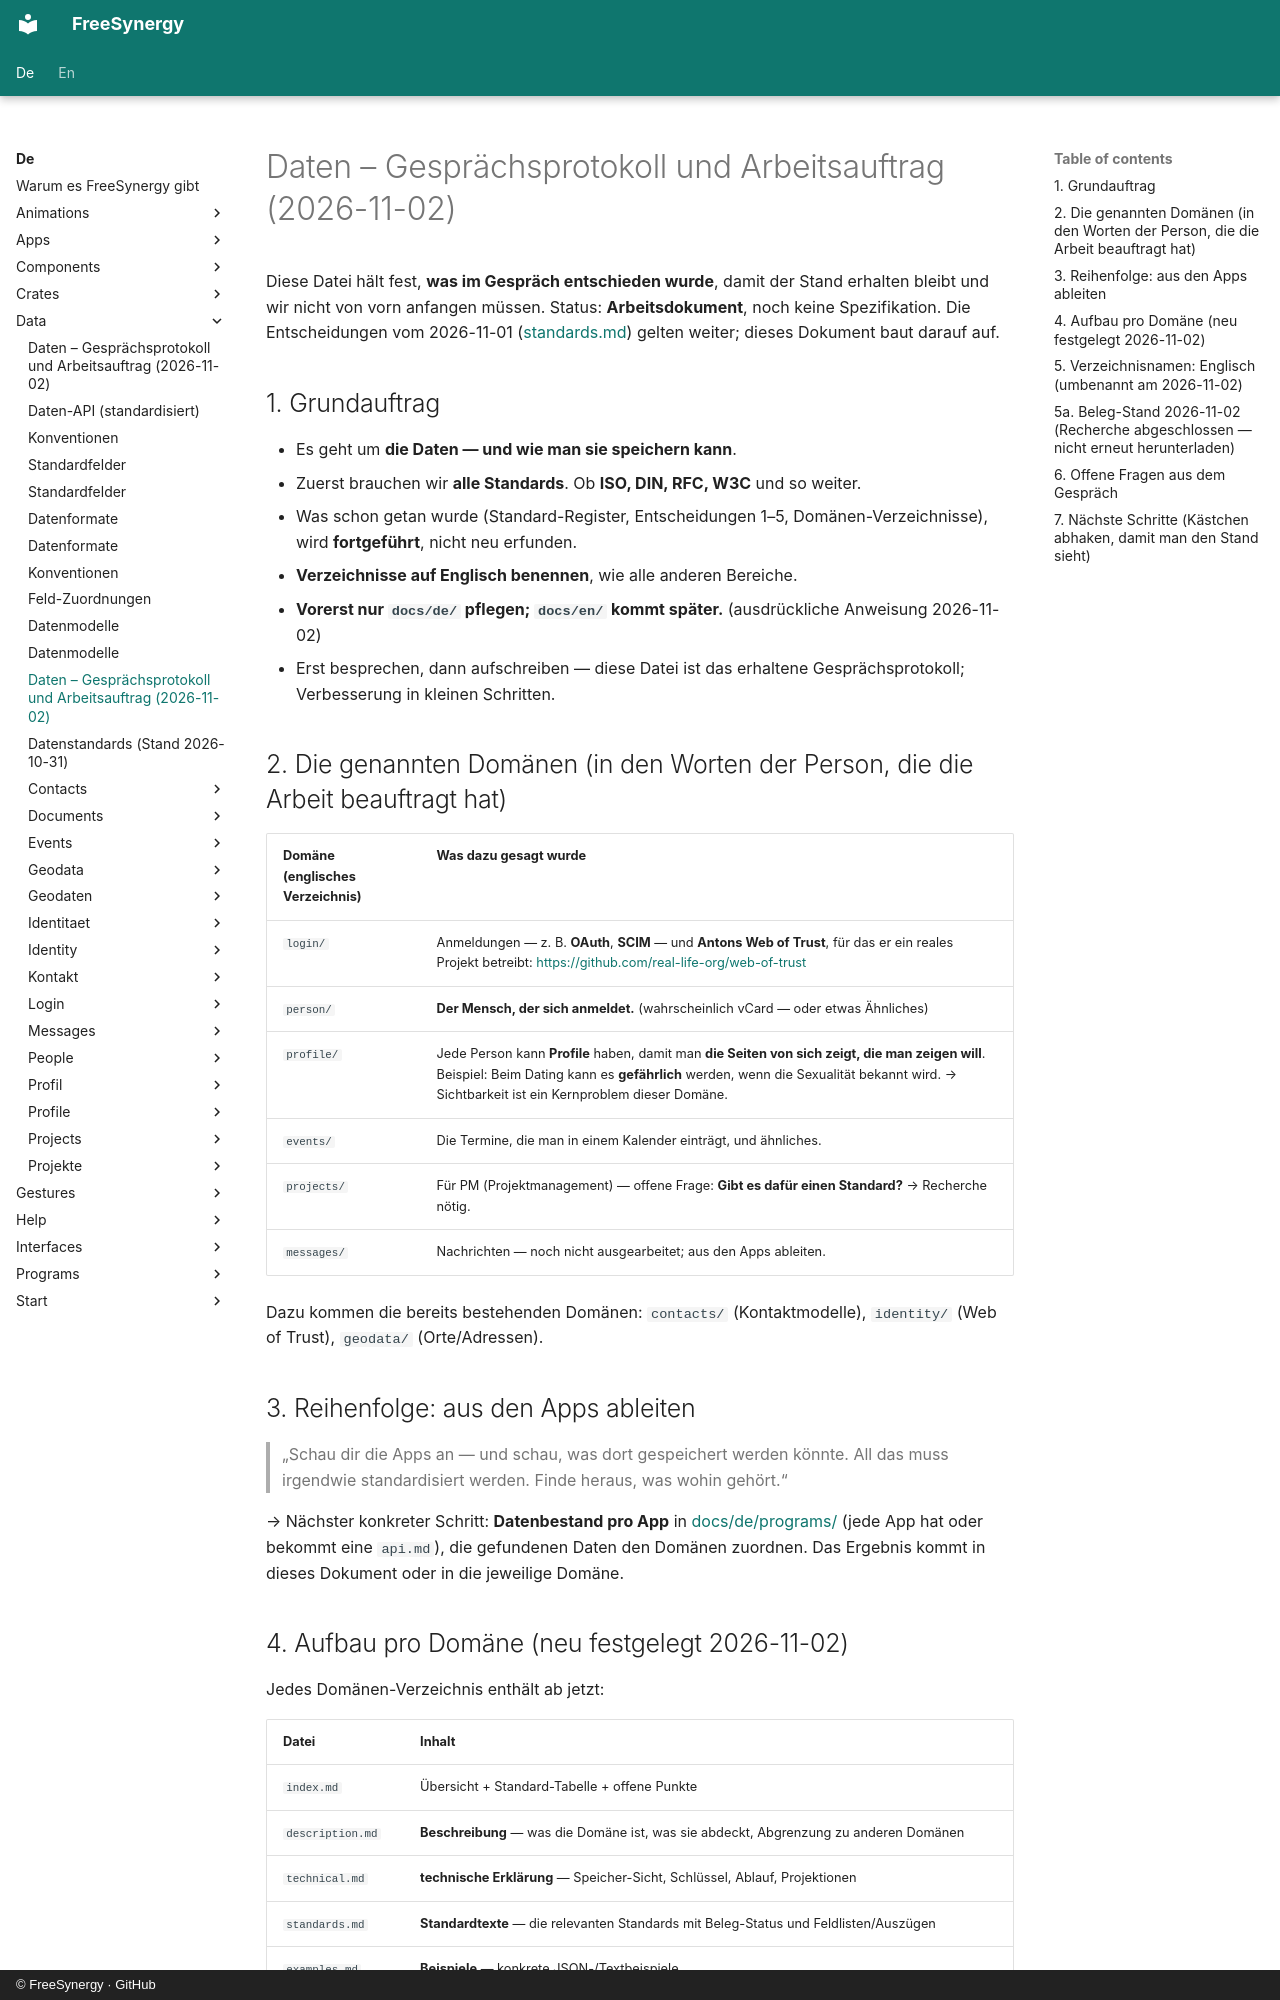

repository: FreeSynergy/fs-documentation · page: de/data/requirements/index.html · generator: mkdocs · copyright: © FreeSynergy · GitHub

# Daten – Gesprächsprotokoll und Arbeitsauftrag (2026-11-02)

Diese Datei hält fest, **was im Gespräch entschieden wurde**, damit der Stand erhalten bleibt und wir nicht von vorn anfangen müssen. Status: **Arbeitsdokument**, noch keine Spezifikation. Die Entscheidungen vom 2026-11-01 ([standards.md](standards.md)) gelten weiter; dieses Dokument baut darauf auf.

## 1. Grundauftrag

- Es geht um **die Daten — und wie man sie speichern kann**.
- Zuerst brauchen wir **alle Standards**. Ob **ISO, DIN, RFC, W3C** und so weiter.
- Was schon getan wurde (Standard-Register, Entscheidungen 1–5, Domänen-Verzeichnisse), wird **fortgeführt**, nicht neu erfunden.
- **Verzeichnisse auf Englisch benennen**, wie alle anderen Bereiche.
- **Vorerst nur `docs/de/` pflegen; `docs/en/` kommt später.** (ausdrückliche Anweisung 2026-11-02)
- Erst besprechen, dann aufschreiben — diese Datei ist das erhaltene Gesprächsprotokoll; Verbesserung in kleinen Schritten.

## 2. Die genannten Domänen (in den Worten der Person, die die Arbeit beauftragt hat)

| Domäne (englisches Verzeichnis) | Was dazu gesagt wurde |
|----------------------------|------------------------|
| `login/` | Anmeldungen — z. B. **OAuth**, **SCIM** — und **Antons Web of Trust**, für das er ein reales Projekt betreibt: <https://github.com/real-life-org/web-of-trust> |
| `person/` | **Der Mensch, der sich anmeldet.** (wahrscheinlich vCard — oder etwas Ähnliches) |
| `profile/` | Jede Person kann **Profile** haben, damit man **die Seiten von sich zeigt, die man zeigen will**. Beispiel: Beim Dating kann es **gefährlich** werden, wenn die Sexualität bekannt wird. → Sichtbarkeit ist ein Kernproblem dieser Domäne. |
| `events/` | Die Termine, die man in einem Kalender einträgt, und ähnliches. |
| `projects/` | Für PM (Projektmanagement) — offene Frage: **Gibt es dafür einen Standard?** → Recherche nötig. |
| `messages/` | Nachrichten — noch nicht ausgearbeitet; aus den Apps ableiten. |

Dazu kommen die bereits bestehenden Domänen: `contacts/` (Kontaktmodelle), `identity/` (Web of Trust), `geodata/` (Orte/Adressen).

## 3. Reihenfolge: aus den Apps ableiten

> „Schau dir die Apps an — und schau, was dort gespeichert werden könnte. All das muss irgendwie standardisiert werden. Finde heraus, was wohin gehört.“

→ Nächster konkreter Schritt: **Datenbestand pro App** in [docs/de/programs/](../programs/) (jede App hat oder bekommt eine `api.md`), die gefundenen Daten den Domänen zuordnen. Das Ergebnis kommt in dieses Dokument oder in die jeweilige Domäne.

## 4. Aufbau pro Domäne (neu festgelegt 2026-11-02)

Jedes Domänen-Verzeichnis enthält ab jetzt:

| Datei | Inhalt |
|------|--------|
| `index.md` | Übersicht + Standard-Tabelle + offene Punkte |
| `description.md` | **Beschreibung** — was die Domäne ist, was sie abdeckt, Abgrenzung zu anderen Domänen |
| `technical.md` | **technische Erklärung** — Speicher-Sicht, Schlüssel, Ablauf, Projektionen |
| `standards.md` | **Standardtexte** — die relevanten Standards mit Beleg-Status und Feldlisten/Auszügen |
| `examples.md` | **Beispiele** — konkrete JSON-/Textbeispiele |

Ergänzungen sind ausdrücklich erwünscht (z. B. pro Standard ein Unterverzeichnis mit `description.md` + `storage.md`, wie schon für JSContact geplant).
